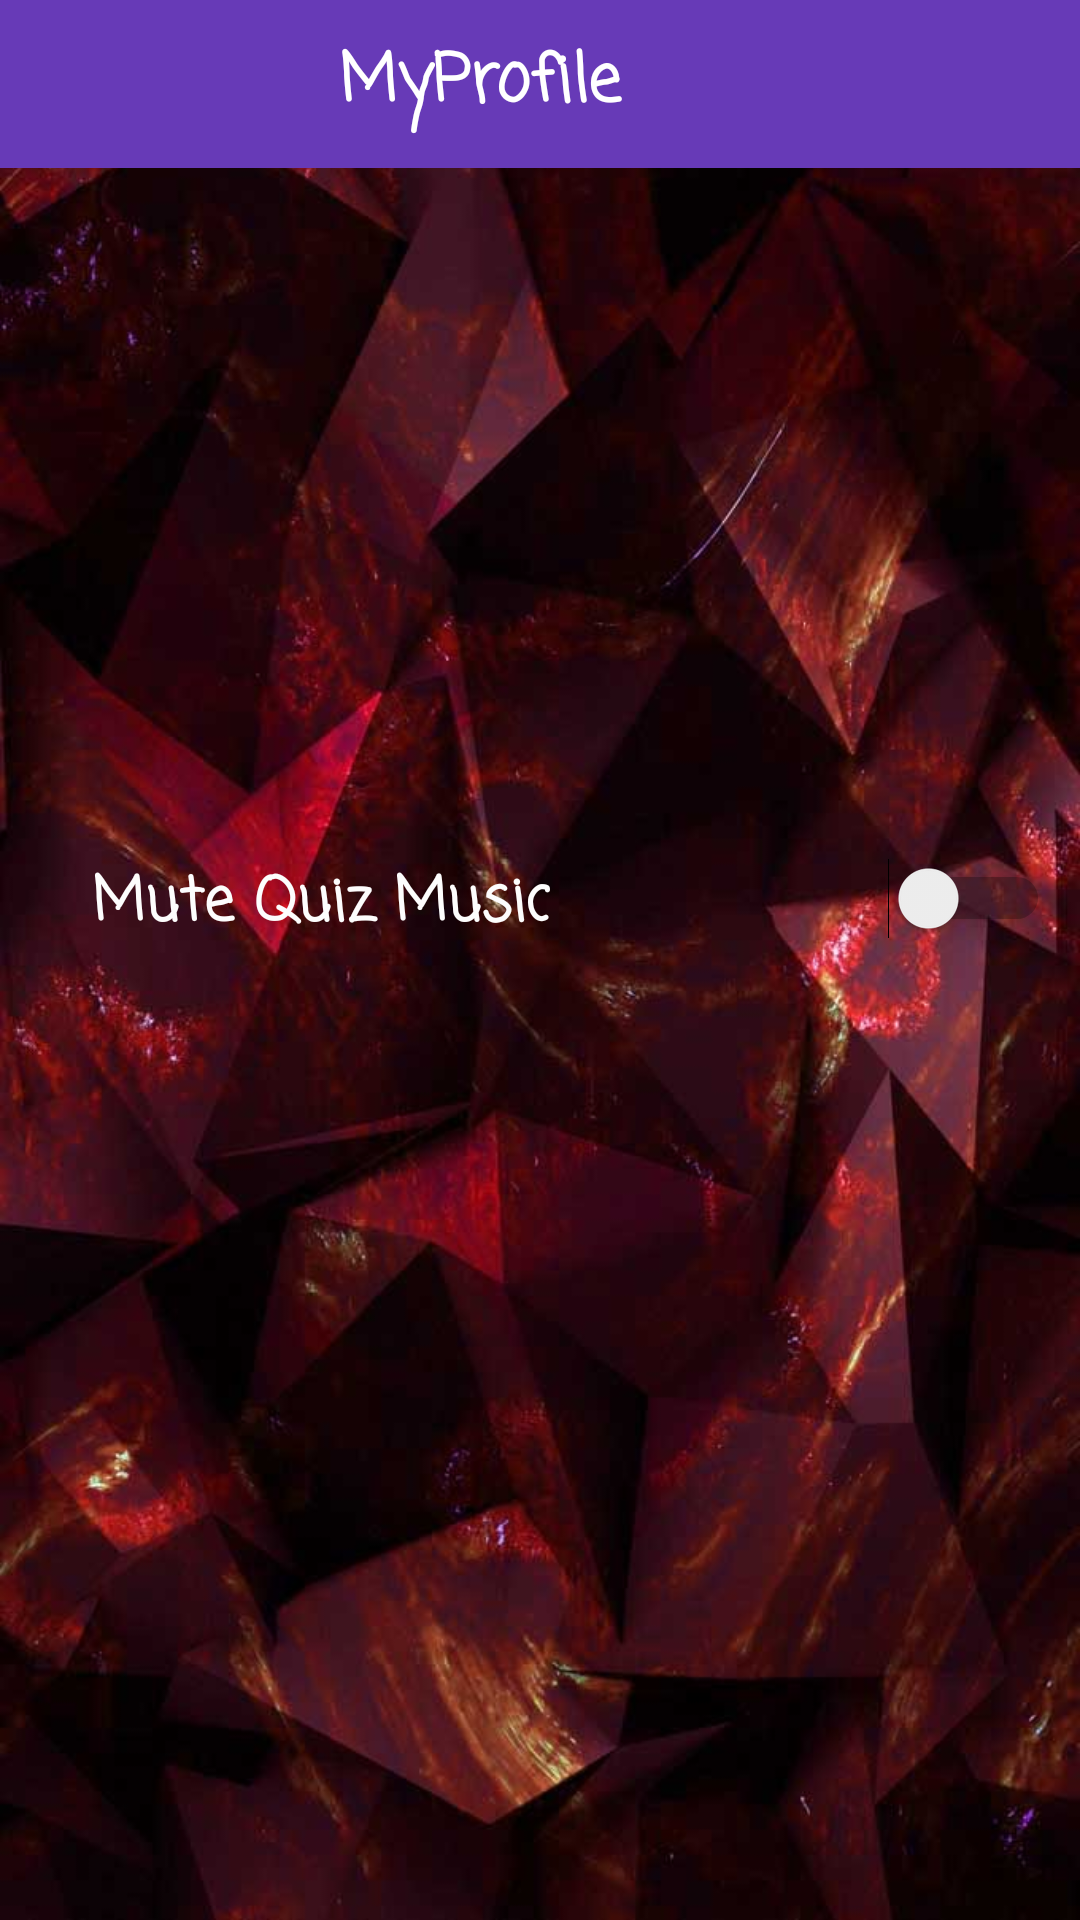

Android layout source for this screen:
<!-- AndroidManifest.xml: activity theme AppThemeQuiz -->
<!-- res/layout/activity_settings.xml -->
<?xml version="1.0" encoding="utf-8"?>
<LinearLayout xmlns:android="http://schemas.android.com/apk/res/android"
    xmlns:app="http://schemas.android.com/apk/res-auto"
    xmlns:tools="http://schemas.android.com/tools"
    android:layout_width="match_parent"
    android:layout_height="match_parent"
    android:fitsSystemWindows="true"
    android:orientation="vertical"
    android:background="@drawable/dm5"

    tools:context=".activity.SettingsActivity">

    <androidx.appcompat.widget.Toolbar
        android:id="@+id/toolbar"
        android:layout_width="match_parent"
        android:layout_height="?attr/actionBarSize"
        android:background="#673AB7"
        android:layout_marginBottom="220dp">

    <TextView
        android:layout_width="match_parent"
        android:layout_height="wrap_content"
        android:text="@string/myprofile"
        android:textColor="#fff"
        android:textSize="22sp"
        android:gravity="center"
        android:layout_marginRight="?android:attr/actionBarSize" />
    </androidx.appcompat.widget.Toolbar>


    <LinearLayout
        android:layout_width="match_parent"
        android:layout_height="wrap_content"
        android:orientation="horizontal"
        android:background="@android:color/transparent"
        android:layout_margin="10dp">

        <TextView
            android:id="@+id/soundTV"
            android:layout_width="0dp"
            android:layout_height="wrap_content"
            android:textColor="#FDFDFD"
            android:text="Mute Quiz Music"
            android:gravity="center"
            android:layout_weight="4"
            android:textSize="20sp" />

        <Switch
            android:id="@+id/soundSW"
            android:layout_width="0dp"
            android:layout_height="match_parent"
            android:layout_weight="3"
            android:gravity="right"/>

    </LinearLayout>

</LinearLayout>
<!-- resources referenced by this layout -->
<resources>
  <!-- drawable dm5: jpg bitmap (drawable-xxhdpi, 60251 bytes) -->
  <string name="myprofile">MyProfile</string>
  <style name="AppThemeQuiz" parent="Theme.AppCompat.DayNight.NoActionBar">
          
          <item name="colorPrimary">@color/colorPrimary</item>
          <item name="colorPrimaryDark">@color/colorPrimaryDark</item>
          <item name="android:fontFamily" tools:targetApi="jelly_bean">casual</item>
          <item name="android:textSize">15sp</item>
          <item name="android:textStyle">bold</item>
          <item name="colorAccent">#AAF788</item>
          <item name="android:textColor">#1A1919</item>
          <item name="android:textColorPrimary">@android:color/white</item>
          <item name="android:textColorSecondary">@android:color/white</item>
          <item name="actionMenuTextColor">@android:color/white</item>
          <item name="actionOverflowButtonStyle">@style/Widget.AppCompat.Light.ActionButton.Overflow</item>
          <item name="drawerArrowStyle">@style/Widget.AppCompat.DrawerArrowToggle</item>
      </style>
  <color name="colorPrimary">#A51DCA</color>
  <color name="colorPrimaryDark">#AD1338</color>
</resources>
